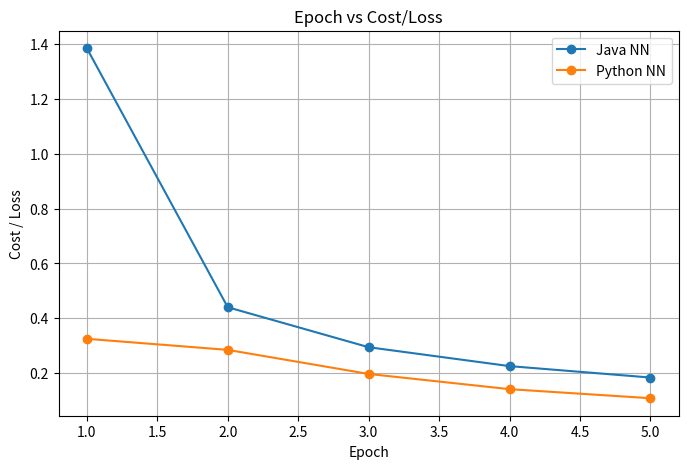
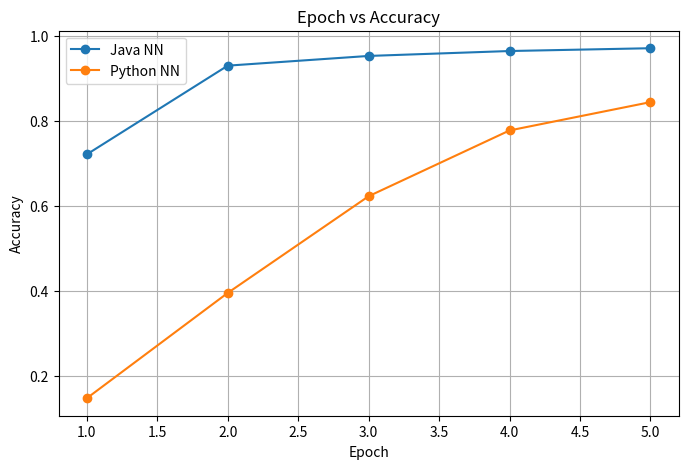
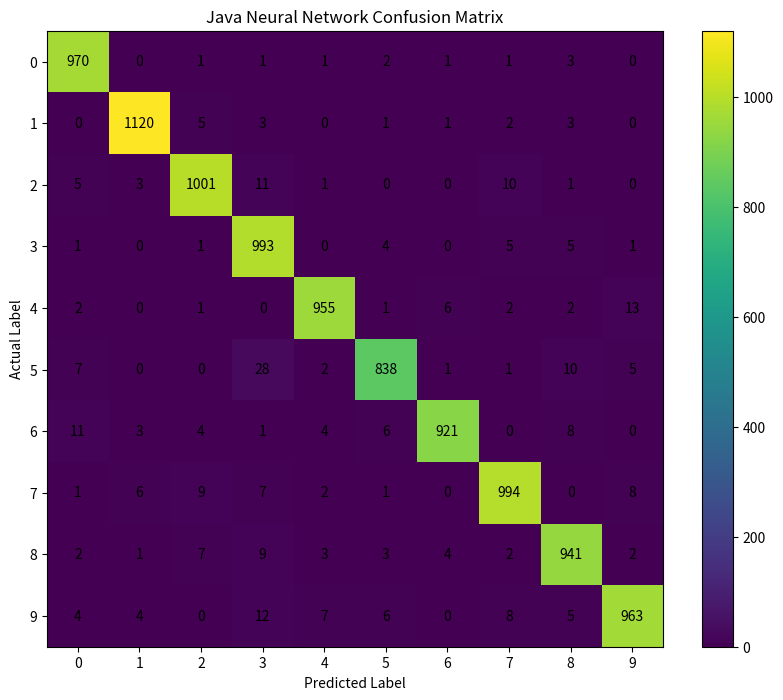

These charts were generated, in order, by the following Python code:
import matplotlib.pyplot as plt
import numpy as np

# =========================
# DATA
# =========================

epochs = [1, 2, 3, 4, 5]

# Java NN
java_cost = [
    1.3857,
    0.4402,
    0.2942,
    0.2252,
    0.1835
]

java_accuracy = [
    0.7216,
    0.9308,
    0.9537,
    0.9653,
    0.9719
]

# Python NN
python_loss = [
    0.3249,
    0.2845,
    0.1966,
    0.1411,
    0.1080
]

python_accuracy = [
    0.1465,
    0.3948,
    0.6229,
    0.7780,
    0.8448
]

# =========================
# 1. EPOCH vs COST/LOSS
# =========================

plt.figure(figsize=(8,5))

plt.plot(epochs, java_cost, marker='o', label='Java NN')
plt.plot(epochs, python_loss, marker='o', label='Python NN')

plt.xlabel("Epoch")
plt.ylabel("Cost / Loss")
plt.title("Epoch vs Cost/Loss")

plt.legend()
plt.grid(True)

plt.show()

# =========================
# 2. EPOCH vs ACCURACY
# =========================

plt.figure(figsize=(8,5))

plt.plot(epochs, java_accuracy, marker='o', label='Java NN')
plt.plot(epochs, python_accuracy, marker='o', label='Python NN')

plt.xlabel("Epoch")
plt.ylabel("Accuracy")
plt.title("Epoch vs Accuracy")

plt.legend()
plt.grid(True)

plt.show()

# =========================
# 3. CONFUSION MATRIX
# JAVA NN ONLY
# =========================

confusion_matrix = np.array([
    [970, 0,   1,  1,  1,  2,  1,  1,  3,  0],
    [0, 1120, 5,  3,  0,  1,  1,  2,  3,  0],
    [5, 3, 1001, 11, 1,  0,  0, 10,  1,  0],
    [1, 0,   1, 993, 0,  4,  0,  5,  5,  1],
    [2, 0,   1,  0, 955, 1,  6,  2,  2, 13],
    [7, 0,   0, 28,  2, 838, 1,  1, 10,  5],
    [11,3,   4,  1,  4,  6, 921, 0,  8,  0],
    [1, 6,   9,  7,  2,  1,  0, 994, 0,  8],
    [2, 1,   7,  9,  3,  3,  4,  2, 941, 2],
    [4, 4,   0, 12,  7,  6,  0,  8,  5, 963]
])

plt.figure(figsize=(10,8))

plt.imshow(confusion_matrix)

plt.colorbar()

classes = [0,1,2,3,4,5,6,7,8,9]

plt.xticks(classes)
plt.yticks(classes)

plt.xlabel("Predicted Label")
plt.ylabel("Actual Label")

plt.title("Java Neural Network Confusion Matrix")

# writing values inside cells
for i in range(10):
    for j in range(10):
        plt.text(
            j,
            i,
            confusion_matrix[i][j],
            ha='center',
            va='center'
        )

plt.show()
